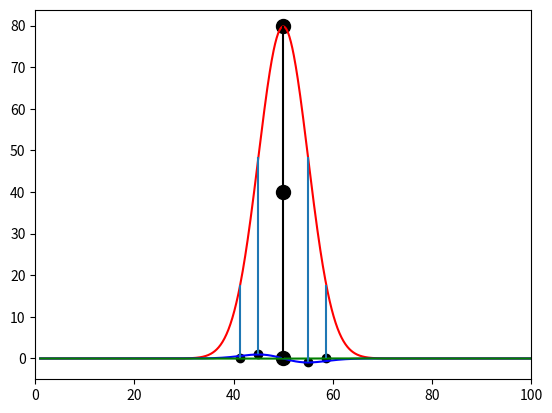

The matplotlib source for this figure:
import matplotlib
import matplotlib.pyplot as plt
import numpy as np
import scipy as scipy
from scipy import signal
from scipy import optimize
from matplotlib.ticker import AutoMinorLocator
from matplotlib import gridspec
import matplotlib.ticker as ticker
import itertools
# linearly spaced x-axis of 10 values between 1 and 10
x = np.linspace(1,100,1000)
x1 = x + 5

amp1 = 1000
amp2 = 2000
sigma1 = 5
cen1 = 50
wight_factor = 1
y_array_gauss = amp1*(1/(sigma1*(np.sqrt(2*np.pi))))*(np.exp((-1.0/2.0)*(((x-cen1)/sigma1)**2)))
y_array_gauss1 = amp2*(1/(sigma1*(np.sqrt(2*np.pi))))*(np.exp((-1.0/2.0)*(((x-cen1)/sigma1)**2)))
# creating some noise to add the the y-axis data
y_noise_gauss = (np.exp((np.random.ranf(50))))/5
y_array_gauss1d = np.gradient(y_array_gauss)
y_array_gauss2d = np.gradient(y_array_gauss1d)
y_array_gauss1d = y_array_gauss1d * wight_factor
y_array_gauss2d = y_array_gauss2d * wight_factor
# peak testing:
def find_peak_maxima(x,y):
    peaks, _ = signal.find_peaks(y)
    x_peak = x[peaks]
    y_peak = y[peaks]
    return(peaks, x_peak, y_peak)

def find_peak_minima(x,y):
    y2 = y * -1
    peaks, _ = signal.find_peaks(y2)
    x_peak = x[peaks]
    y_peak = y[peaks]
    return(peaks, x_peak, y_peak)

def peak_height (y, peaks):
    ymax = y[peaks]
    ymin = y.min()
    return(ymax, ymin)


peaks_d0, x_d0, y_d0 = find_peak_maxima(x, y_array_gauss)
ymax_d0, ymin_d0 = peak_height(y_array_gauss, peaks_d0)
peaks_d1, x_d1, y_d1 = find_peak_maxima(x, y_array_gauss1d)
peaks_d2, x_d2, y_d2 = find_peak_maxima(x, y_array_gauss2d)
peaks_neg_d1, xneg_d1, yneg_d1 = find_peak_minima(x, y_array_gauss1d)


plt.plot(x, y_array_gauss, "r")
# plt.plot(x1, y_array_gauss1, "b")
# plt.fill_between(x, y_array_gauss, 0, color='lightcoral')
#plt.fill_between(x1, y_array_gauss, 0, color='lightblue')
# plt.fill_betweenx(y_array_gauss1, x, x1, where=(x!=x1), color='white', interpolate=True)
plt.plot(x, y_array_gauss1d, 'b')
plt.plot(x, y_array_gauss2d, 'g')
plt.scatter(x_d0, y_d0, color='black', s=101)
plt.scatter(x[peaks_d0], ymax_d0/2, color='black', s=101)
plt.scatter(x[peaks_d0], ymin_d0, color = 'black', s=101)
plt.scatter(x_d1, y_d1, color='black')
plt.scatter(xneg_d1, yneg_d1, color='black')
plt.vlines(x_d0, ymax_d0, ymin_d0, colors='black')
for peak in peaks_d2:
    plt.vlines(x[peak], y_array_gauss2d[peak], y_array_gauss[peak])
for peak in peaks_d1:
    plt.vlines(x[peak], y_array_gauss1d[peak], y_array_gauss[peak])
for peak in peaks_neg_d1:
    plt.vlines(x[peak], y_array_gauss1d[peak], y_array_gauss[peak])
plt.scatter(x_d2, y_d2, color='black')
plt.xlim(0, 100)
plt.show()